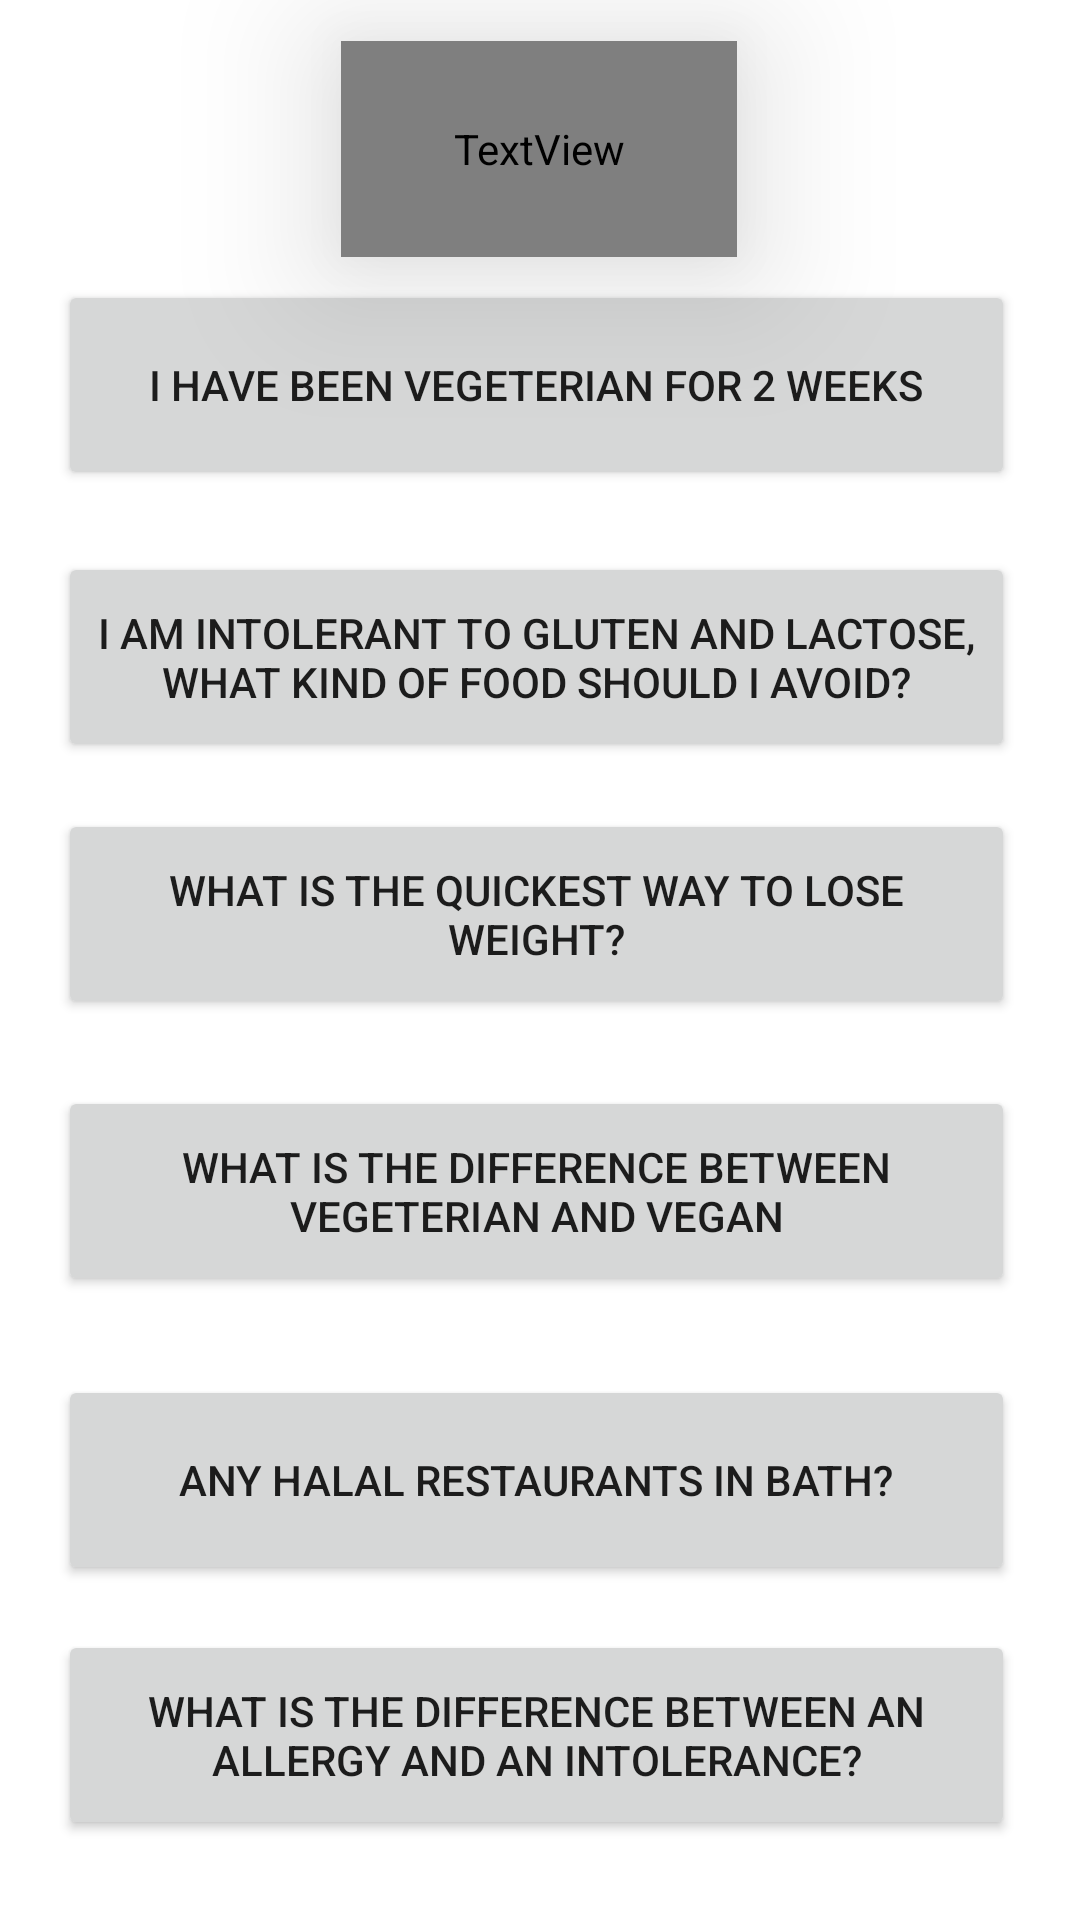

The Android layout XML behind this screen, and the referenced resources:
<!-- AndroidManifest.xml: application theme Theme.Recipeze -->
<!-- res/layout/food_forum.xml -->
<?xml version="1.0" encoding="utf-8"?>
<androidx.constraintlayout.widget.ConstraintLayout
    xmlns:android="http://schemas.android.com/apk/res/android"
    xmlns:app="http://schemas.android.com/apk/res-auto"
    xmlns:tools="http://schemas.android.com/tools"
    android:layout_width="match_parent"
    android:layout_height="match_parent">

    <Button
        android:id="@+id/button8"
        android:layout_width="319dp"
        android:layout_height="70dp"
        android:text="What is the difference between an allergy and an intolerance?"
        app:layout_constraintBottom_toBottomOf="parent"
        app:layout_constraintEnd_toEndOf="parent"
        app:layout_constraintHorizontal_bias="0.469"
        app:layout_constraintStart_toStartOf="parent"
        app:layout_constraintTop_toTopOf="parent"
        app:layout_constraintVertical_bias="0.953" />

    <Button
        android:id="@+id/button7"
        android:layout_width="319dp"
        android:layout_height="70dp"
        android:text="Any halal restaurants in Bath?"
        app:layout_constraintBottom_toBottomOf="parent"
        app:layout_constraintEnd_toEndOf="parent"
        app:layout_constraintHorizontal_bias="0.469"
        app:layout_constraintStart_toStartOf="parent"
        app:layout_constraintTop_toTopOf="parent"
        app:layout_constraintVertical_bias="0.804" />

    <Button
        android:id="@+id/button6"
        android:layout_width="319dp"
        android:layout_height="70dp"
        android:text="What is the difference between vegeterian and vegan"
        app:layout_constraintBottom_toBottomOf="parent"
        app:layout_constraintEnd_toEndOf="parent"
        app:layout_constraintHorizontal_bias="0.469"
        app:layout_constraintStart_toStartOf="parent"
        app:layout_constraintTop_toTopOf="parent"
        app:layout_constraintVertical_bias="0.635" />

    <Button
        android:id="@+id/button5"
        android:layout_width="319dp"
        android:layout_height="70dp"
        android:text="What is the quickest way to lose weight?"
        app:layout_constraintBottom_toBottomOf="parent"
        app:layout_constraintEnd_toEndOf="parent"
        app:layout_constraintHorizontal_bias="0.469"
        app:layout_constraintStart_toStartOf="parent"
        app:layout_constraintTop_toTopOf="parent"
        app:layout_constraintVertical_bias="0.473" />

    <Button
        android:id="@+id/button4"
        android:layout_width="319dp"
        android:layout_height="70dp"
        android:text="I am intolerant to gluten and lactose, what kind of food should I avoid?"
        app:layout_constraintBottom_toBottomOf="parent"
        app:layout_constraintEnd_toEndOf="parent"
        app:layout_constraintHorizontal_bias="0.469"
        app:layout_constraintStart_toStartOf="parent"
        app:layout_constraintTop_toTopOf="parent"
        app:layout_constraintVertical_bias="0.323" />

    <TextView
        android:id="@+id/forumTitle"
        android:layout_width="132dp"
        android:layout_height="72dp"
        android:fontFamily="@font/comfortaaregular"
        android:fontStyle="italic"
        android:text="Food Forum"
        android:textColor="@color/white"
        android:elevation="30dp"
        android:textSize="30sp"
        app:layout_constraintBottom_toBottomOf="parent"
        app:layout_constraintEnd_toEndOf="parent"
        app:layout_constraintHorizontal_bias="0.498"
        app:layout_constraintStart_toStartOf="parent"
        app:layout_constraintTop_toTopOf="parent"
        app:layout_constraintVertical_bias="0.024" />

    <Button
        android:id="@+id/button3"
        android:layout_width="319dp"
        android:layout_height="70dp"
        android:text="I have been vegeterian for 2 weeks"
        app:layout_constraintBottom_toBottomOf="parent"
        app:layout_constraintEnd_toEndOf="parent"
        app:layout_constraintHorizontal_bias="0.469"
        app:layout_constraintStart_toStartOf="parent"
        app:layout_constraintTop_toTopOf="parent"
        app:layout_constraintVertical_bias="0.164" />

    <RelativeLayout
        android:id="@+id/rootRL"
        android:layout_width="match_parent"
        android:layout_height="match_parent"
        android:orientation="vertical"
        android:background="@drawable/food"
        app:layout_constraintEnd_toEndOf="parent"
        app:layout_constraintHorizontal_bias="1.0"
        app:layout_constraintStart_toStartOf="parent"
        app:layout_constraintTop_toTopOf="parent" />

</androidx.constraintlayout.widget.ConstraintLayout>
<!-- resources referenced by this layout -->
<resources>
  <color name="white">#FFFFFFFF</color>
  <style name="Theme.Recipeze" parent="Theme.MaterialComponents.DayNight.NoActionBar">
          
          <item name="colorPrimary">@color/green</item>
          <item name="colorPrimaryVariant">@color/logo_green</item>
          <item name="colorOnPrimary">@color/white</item>
          
          <item name="colorSecondary">@color/dark_text</item>
          <item name="colorSecondaryVariant">@color/light_text</item>
          <item name="colorOnSecondary">@color/background</item>
          
          <item name="android:statusBarColor" tools:targetApi="l">?attr/colorPrimaryVariant</item>
          
          <item name="android:textColorHint">@color/dark_text</item>
          <item name="android:editTextColor">@color/dark_text</item>
          <item name="bottomSheetDialogTheme">@style/AppBottomSheetDialogTheme</item>
      </style>
  <color name="green">#3EB981</color>
  <color name="logo_green">#009953</color>
  <color name="dark_text">#555555</color>
  <color name="light_text">#BEBEBE</color>
  <color name="background">#FAFAFA</color>
  <style name="AppBottomSheetDialogTheme" parent="Theme.Design.Light.BottomSheetDialog">
          <item name="bottomSheetStyle">@style/AppModalStyle</item>
      </style>
  <style name="AppModalStyle" parent="Widget.Design.BottomSheet.Modal">
          <item name="android:background">@drawable/addrecipe_bg</item>
      </style>
  <!-- drawable addrecipe_bg (drawable) -->
  <?xml version="1.0" encoding="utf-8"?>
  <shape xmlns:android="http://schemas.android.com/apk/res/android"
      android:shape="rectangle">
  
      <corners android:topLeftRadius="25dp" android:topRightRadius="25dp"/>
      <solid android:color="@color/white" />
      <padding android:left="0dp" android:top="0dp" android:right="0dp" android:bottom="0dp" />
  </shape>
</resources>
